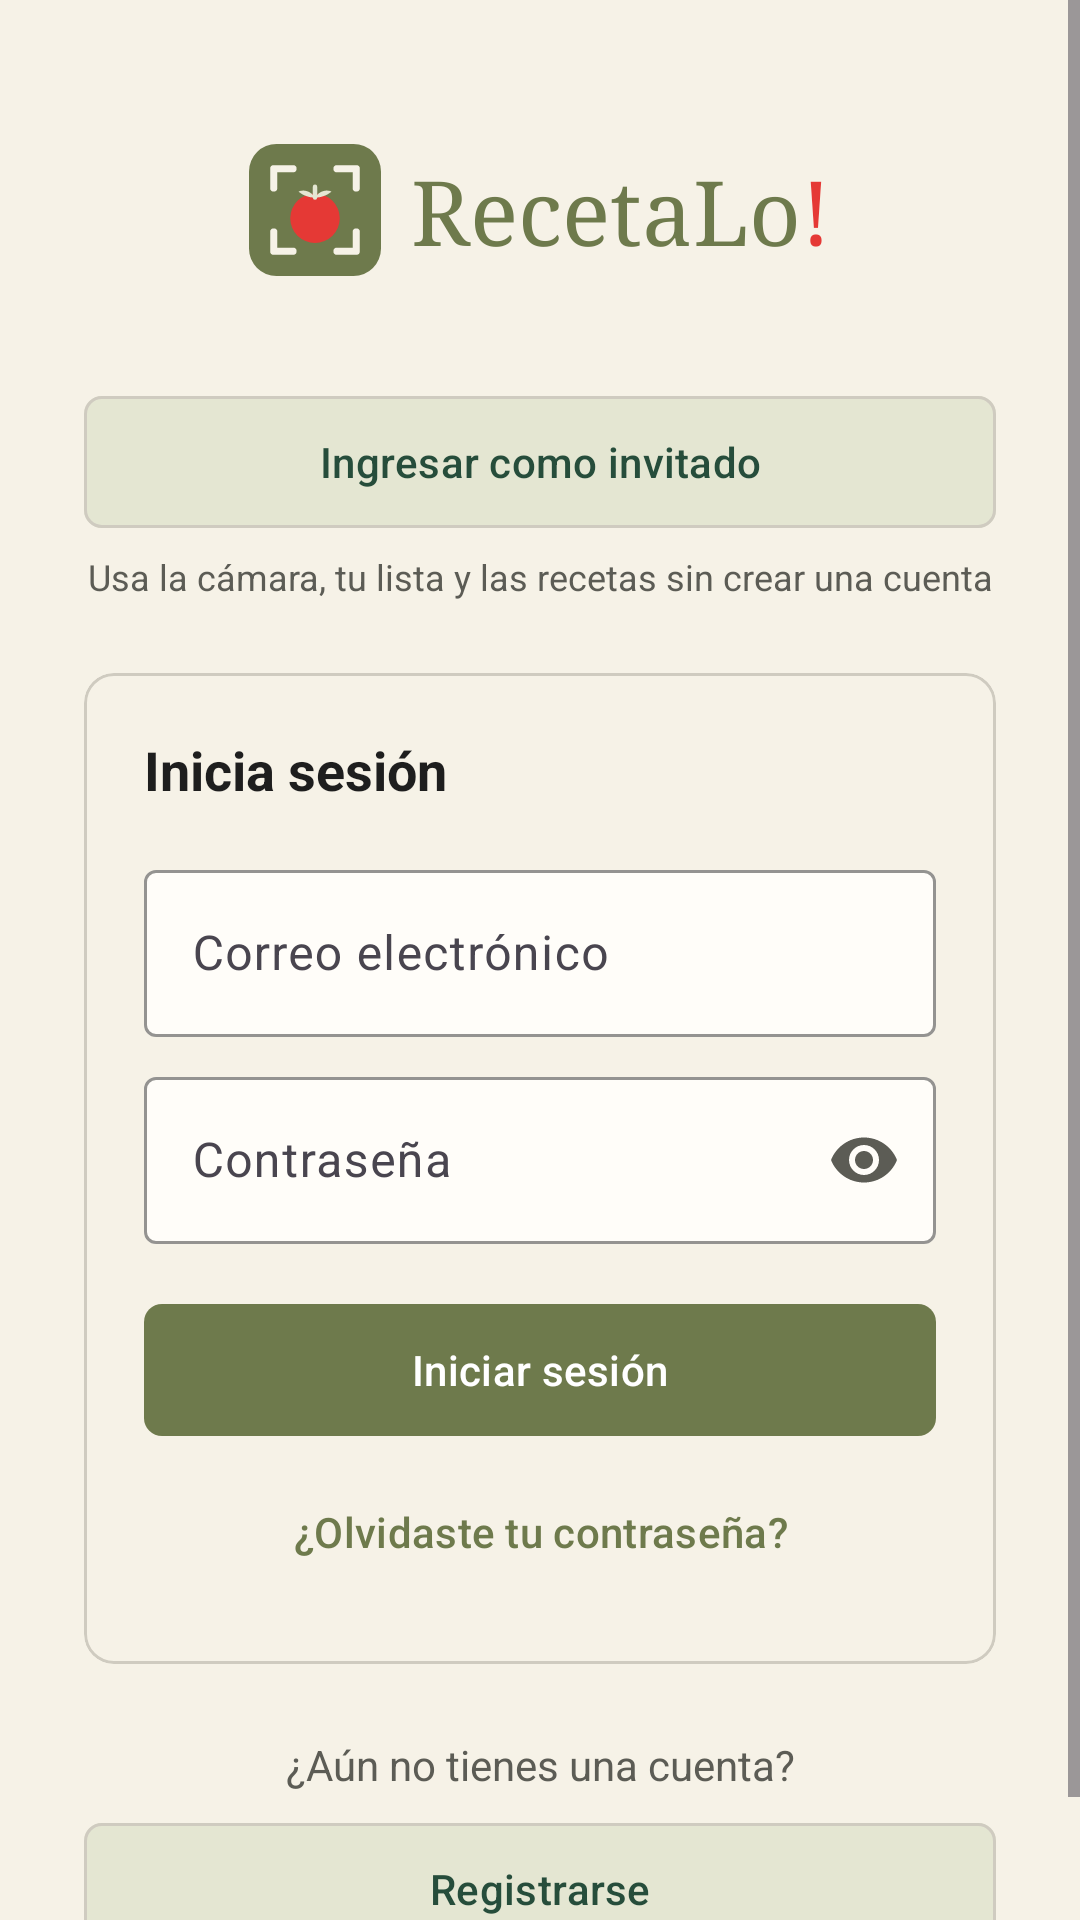

Here is an Android app screen rendered from its layout file. Give the layout XML and the strings, colors and styles it references.
<!-- AndroidManifest.xml: application theme Theme.Apprecetas -->
<!-- res/layout/activity_login.xml -->
<?xml version="1.0" encoding="utf-8"?>
<ScrollView xmlns:android="http://schemas.android.com/apk/res/android"
    xmlns:tools="http://schemas.android.com/tools"
    xmlns:app="http://schemas.android.com/apk/res-auto"
    android:id="@+id/raiz"
    android:layout_width="match_parent"
    android:layout_height="match_parent"
    android:background="@color/crema"
    android:fillViewport="true"
    tools:context=".LoginActivity">

    <LinearLayout
        android:layout_width="match_parent"
        android:layout_height="wrap_content"
        android:orientation="vertical"
        android:paddingHorizontal="28dp"
        android:paddingTop="48dp"
        android:paddingBottom="28dp">

        <include layout="@layout/include_logo" />

        <com.google.android.material.button.MaterialButton
            android:id="@+id/btnInvitado"
            style="@style/RecetaLo.BotonSecundario"
            android:layout_width="match_parent"
            android:layout_height="52dp"
            android:layout_marginTop="36dp"
            android:text="@string/login_invitado" />

        <TextView
            android:layout_width="match_parent"
            android:layout_height="wrap_content"
            android:layout_marginTop="4dp"
            android:gravity="center"
            android:text="@string/login_invitado_ayuda"
            android:textColor="@color/texto_secundario"
            android:textSize="12sp" />

        <com.google.android.material.card.MaterialCardView
            style="@style/RecetaLo.Tarjeta"
            android:layout_width="match_parent"
            android:layout_height="wrap_content"
            android:layout_marginTop="24dp">

            <LinearLayout
                android:layout_width="match_parent"
                android:layout_height="wrap_content"
                android:orientation="vertical"
                android:padding="20dp">

                <TextView
                    android:layout_width="wrap_content"
                    android:layout_height="wrap_content"
                    android:text="@string/login_titulo"
                    android:textColor="@color/texto"
                    android:textSize="18sp"
                    android:textStyle="bold" />

                <com.google.android.material.textfield.TextInputLayout
                    android:id="@+id/tilCorreo"
                    style="@style/RecetaLo.Campo"
                    android:layout_width="match_parent"
                    android:layout_height="wrap_content"
                    android:layout_marginTop="16dp"
                    android:hint="@string/campo_correo">

                    <com.google.android.material.textfield.TextInputEditText
                        android:id="@+id/etCorreo"
                        android:layout_width="match_parent"
                        android:layout_height="wrap_content"
                        android:autofillHints="emailAddress"
                        android:imeOptions="actionNext"
                        android:inputType="textEmailAddress"
                        android:maxLines="1" />
                </com.google.android.material.textfield.TextInputLayout>

                <com.google.android.material.textfield.TextInputLayout
                    android:id="@+id/tilContrasena"
                    style="@style/RecetaLo.Campo"
                    android:layout_width="match_parent"
                    android:layout_height="wrap_content"
                    android:layout_marginTop="8dp"
                    android:hint="@string/campo_contrasena"
                    app:endIconMode="password_toggle">

                    <com.google.android.material.textfield.TextInputEditText
                        android:id="@+id/etContrasena"
                        android:layout_width="match_parent"
                        android:layout_height="wrap_content"
                        android:autofillHints="password"
                        android:imeOptions="actionDone"
                        android:inputType="textPassword"
                        android:maxLines="1" />
                </com.google.android.material.textfield.TextInputLayout>

                <com.google.android.material.button.MaterialButton
                    android:id="@+id/btnIniciarSesion"
                    style="@style/RecetaLo.BotonPrincipal"
                    android:layout_width="match_parent"
                    android:layout_height="52dp"
                    android:layout_marginTop="16dp"
                    android:text="@string/login_boton" />

                <com.google.android.material.button.MaterialButton
                    android:id="@+id/btnOlvide"
                    style="@style/RecetaLo.BotonTexto"
                    android:layout_width="wrap_content"
                    android:layout_height="wrap_content"
                    android:layout_gravity="center_horizontal"
                    android:layout_marginTop="4dp"
                    android:text="@string/login_olvide" />
            </LinearLayout>
        </com.google.android.material.card.MaterialCardView>

        <View
            android:layout_width="match_parent"
            android:layout_height="0dp"
            android:layout_weight="1"
            android:minHeight="24dp" />

        <TextView
            android:layout_width="match_parent"
            android:layout_height="wrap_content"
            android:gravity="center"
            android:text="@string/login_sin_cuenta"
            android:textColor="@color/texto_secundario" />

        <com.google.android.material.button.MaterialButton
            android:id="@+id/btnRegistrarse"
            style="@style/RecetaLo.BotonSecundario"
            android:layout_width="match_parent"
            android:layout_height="52dp"
            android:layout_marginTop="6dp"
            android:text="@string/login_registrarse" />
    </LinearLayout>
</ScrollView>
<!-- res/layout/include_logo.xml (included above) -->
<?xml version="1.0" encoding="utf-8"?>
<LinearLayout xmlns:android="http://schemas.android.com/apk/res/android"
    android:layout_width="wrap_content"
    android:layout_height="wrap_content"
    android:layout_gravity="center_horizontal"
    android:gravity="center_vertical"
    android:orientation="horizontal">

    <ImageView
        android:layout_width="44dp"
        android:layout_height="44dp"
        android:contentDescription="@null"
        android:src="@drawable/ic_logo" />

    <TextView
        android:layout_width="wrap_content"
        android:layout_height="wrap_content"
        android:layout_marginStart="10dp"
        android:fontFamily="serif"
        android:text="@string/logo_texto"
        android:textColor="@color/verde_oliva"
        android:textSize="30sp" />
</LinearLayout>
<!-- resources referenced by this layout -->
<resources>
  <color name="crema">#F6F2E7</color>
  <color name="texto">#1E1E1E</color>
  <color name="texto_secundario">#5C5C55</color>
  <color name="verde_oliva">#6E7A4C</color>
  <!-- drawable ic_logo (drawable) -->
  <?xml version="1.0" encoding="utf-8"?>
  <vector xmlns:android="http://schemas.android.com/apk/res/android"
      android:width="48dp" android:height="48dp"
      android:viewportWidth="48" android:viewportHeight="48">
      <path
          android:fillColor="#FF6E7A4C"
          android:pathData="M10,0h28a10,10 0,0 1,10 10v28a10,10 0,0 1,-10 10h-28a10,10 0,0 1,-10 -10v-28a10,10 0,0 1,10 -10z" />
      <path
          android:fillColor="#00000000"
          android:strokeColor="#FFF6F2E7"
          android:strokeWidth="2.6"
          android:strokeLineCap="round"
          android:strokeLineJoin="round"
          android:pathData="M9,16v-7h7M32,9h7v7M39,32v7h-7M16,39h-7v-7" />
      <path
          android:fillColor="#FFE53935"
          android:pathData="M24,27m-9,0a9,9 0,1 1,18 0a9,9 0,1 1,-18 0" />
      <path
          android:fillColor="#FFE4E6D2"
          android:pathData="M24,19.5c-1.6,-2.6 -4.4,-3 -6,-2.2c1.6,1.4 3.8,2.2 6,2.2c2.2,0 4.4,-0.8 6,-2.2c-1.6,-0.8 -4.4,-0.4 -6,2.2z" />
      <path
          android:fillColor="#00000000"
          android:strokeColor="#FFE4E6D2"
          android:strokeWidth="1.6"
          android:strokeLineCap="round"
          android:pathData="M24,19.5v-4" />
  </vector>
  <string name="campo_contrasena">Contraseña</string>
  <string name="campo_correo">Correo electrónico</string>
  <string name="login_boton">Iniciar sesión</string>
  <string name="login_invitado">Ingresar como invitado</string>
  <string name="login_invitado_ayuda">Usa la cámara, tu lista y las recetas sin crear una cuenta</string>
  <string name="login_olvide">¿Olvidaste tu contraseña?</string>
  <string name="login_registrarse">Registrarse</string>
  <string name="login_sin_cuenta">¿Aún no tienes una cuenta?</string>
  <string name="login_titulo">Inicia sesión</string>
  <string name="logo_texto">RecetaLo<font color="#E53935">!</font></string>
  <style name="RecetaLo.BotonPrincipal" parent="Widget.Material3.Button">
          <item name="backgroundTint">@color/verde_oliva</item>
          <item name="android:textColor">@color/white</item>
          <item name="cornerRadius">6dp</item>
      </style>
  <style name="RecetaLo.BotonSecundario" parent="Widget.Material3.Button">
          <item name="backgroundTint">@color/verde_claro</item>
          <item name="android:textColor">@color/verde_oscuro</item>
          <item name="strokeColor">@color/gris_borde</item>
          <item name="strokeWidth">1dp</item>
          <item name="cornerRadius">6dp</item>
      </style>
  <style name="RecetaLo.BotonTexto" parent="Widget.Material3.Button.TextButton">
          <item name="android:textColor">@color/verde_oliva</item>
      </style>
  <style name="RecetaLo.Campo" parent="Widget.Material3.TextInputLayout.OutlinedBox">
          <item name="boxBackgroundColor">@color/blanco_input</item>
          <item name="boxStrokeColor">@color/verde_oliva</item>
          <item name="hintTextColor">@color/verde_oliva</item>
          <item name="endIconTint">@color/texto_secundario</item>
      </style>
  <style name="RecetaLo.Tarjeta" parent="Widget.Material3.CardView.Outlined">
          <item name="cardBackgroundColor">@color/crema</item>
          <item name="strokeColor">@color/gris_borde</item>
          <item name="cardCornerRadius">10dp</item>
      </style>
  <style name="Theme.Apprecetas" parent="Base.Theme.Apprecetas" />
  <color name="white">#FFFFFFFF</color>
  <color name="verde_claro">#E4E6D2</color>
  <color name="verde_oscuro">#264D3B</color>
  <color name="gris_borde">#CFCBC0</color>
  <color name="blanco_input">#FFFDF9</color>
</resources>
